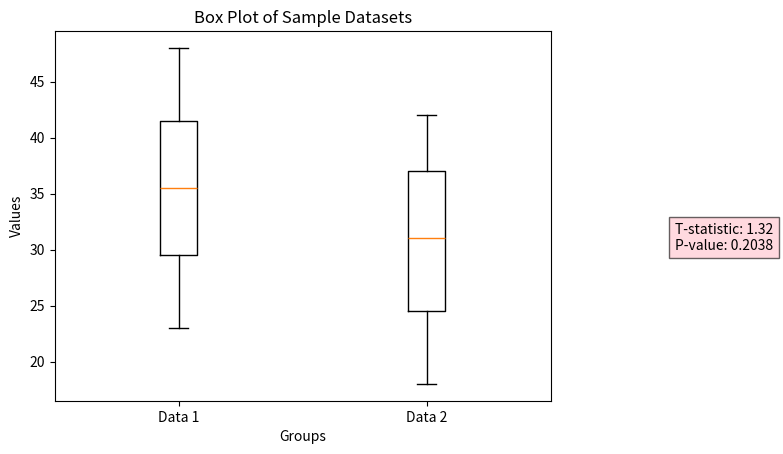

The script that saved this image:
# -*- coding: utf-8 -*-
"""ttest on random dataset

Automatically generated by Colaboratory.

Original file is located at
    https://colab.research.google.com/<link-removed>
"""

import numpy as np
from scipy.stats import ttest_ind

#Creating sample datasets
data1 = np.array([23, 25, 29, 31, 35, 36, 40, 42, 44, 48])
data2 = np.array([18, 20, 24, 26, 30, 32, 34, 38, 40, 42])

#Perform the t-test
t_statistic, p_value = ttest_ind(data1, data2)

print("T-statistic:", t_statistic)
print("P-value:", p_value)

if p_value < 0.05:
    print("Reject null hypothesis: The means are different.")
else:
    print("Fail to reject null hypothesis: The means are not significantly different.")

import matplotlib.pyplot as plt
plt.boxplot([data1, data2], labels=['Data 1', 'Data 2'])          # Create  box plot
plt.title('Box Plot of Sample Datasets')
plt.ylabel('Values')
plt.xlabel('Groups')


plt.text(3, 30, f'T-statistic: {t_statistic:.2f}\nP-value: {p_value:.4f}', bbox=dict(facecolor='pink', alpha=0.6))

plt.show()